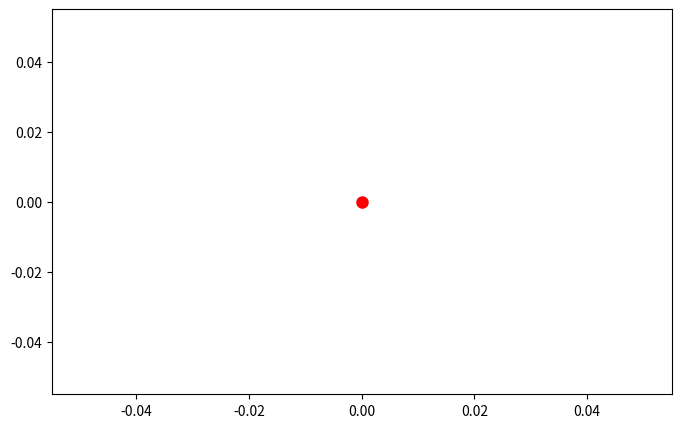

Recreate this plot in Python.
import matplotlib.pyplot as plt
import networkx as nx
import matplotlib.animation as animation

# Define the graph structure with forward and reverse edges
G = nx.DiGraph()
edges = {
    (0, 1): 5, (0, 2): 8, (0, 3): 12,
    (1, 4): 6, (1, 5): 9,
    (2, 4): 6, (2, 5): 9,
    (3, 4): 6, (3, 5): 9,
    (4, 6): 6, (5, 6): 3,
    # Reverse edges to allow bidirectional travel
    (1, 0): 5, (2, 0): 8, (3, 0): 12,
    (4, 1): 6, (5, 1): 9,
    (4, 2): 6, (5, 2): 9,
    (4, 3): 6, (5, 3): 9,
    (6, 4): 6, (6, 5): 3
}

# Add nodes and edges to the graph
for edge, weight in edges.items():
    G.add_edge(edge[0], edge[1], weight=weight)

# Define positions for each node
pos = {
    0: (0, 0), 1: (1, 1), 2: (1, 0), 3: (1, -1), 
    4: (2, 0.5), 5: (2, -0.5), 6: (3, 0)
}

# Initialize pheromone levels for edges
pheromone_levels = {edge: 0.1 for edge in G.edges}

# Define the paths for ants (forward and reverse)
path1 = [(0, 1), (1, 4), (4, 6)]  # Path for the first ant (source to sink)
path2 = [(0, 2), (2, 5), (5, 6)]  # Path for the second ant (different path)

# Additional paths for 6 ants (3 paths and their reverse)
paths_6_ants = [
    [(0, 1), (1, 4), (4, 6)],  # Path 1
    [(0, 2), (2, 5), (5, 6)],  # Path 2
    [(0, 3), (3, 4), (4, 6)],  # Path 3
    [(0, 2), (2, 4), (4, 6)],  # Path 4 (shorter path)
    [(0, 3), (3, 5), (5, 6)],  # Path 5
    [(0, 1), (1, 5), (5, 6)]   # Path 6 (shorter path)
]

# Set up figure and axis
fig, ax = plt.subplots(figsize=(8, 5))

# Function to draw the graph with updated pheromone levels
def draw_graph():
    ax.clear()  # Clear the axis for a fresh plot
    
    # Draw nodes, highlight source and sink with specific colors
    node_colors = ['slategray' if node == 0 else 'red' if node == 6 else 'lightblue' for node in G.nodes()]
    nx.draw(G, pos, with_labels=True, node_size=500, node_color=node_colors, font_size=10, ax=ax, arrows=False)
    
    # Draw edges with thickness based on dynamic pheromone levels
    for edge, weight in edges.items():
        nx.draw_networkx_edges(
            G, pos, edgelist=[edge],
            width=pheromone_levels[edge] * 2,  # Thickness proportional to pheromone level
            edge_color="green",
            ax=ax,
            arrows=False  # No arrows to make edges appear undirected
        )
        
    # Draw edge labels for weights
    edge_labels = {(u, v): f"{G[u][v]['weight']}" for u, v in G.edges()}
    nx.draw_networkx_edge_labels(G, pos, edge_labels=edge_labels, font_size=8, ax=ax)
    
    # Add a legend for source, sink, and pheromone
    ax.legend(
        handles=[
            plt.Line2D([0], [0], marker='o', color='w', markerfacecolor='slategray', markersize=10, label='Source'),
            plt.Line2D([0], [0], marker='o', color='w', markerfacecolor='red', markersize=10, label='Sink'),
            plt.Line2D([0], [0], marker='o', color='w', markerfacecolor='coral', markersize=10, label='Ant'),
            plt.Line2D([0], [0], color='green', lw=2, label='Pheromone Trail'),
        ],
        loc='best',
        fontsize=10
    )

# Initialize the moving ants (starting with one red dot)
ants = [{'ant': ax.plot(*pos[0], "ro", markersize=8)[0], 'path': path1, 'index': 0, 'reverse': False}]  # First ant at the source node

count = 0

# Function to update frame in animation
def update(frame_num):
    global count
    RATE = 20
    step = frame_num // (2 * RATE)  # Current step in the path
    edge_progress = (frame_num % RATE) / RATE  # Progress along the current edge (0 to 1)

    # After the first ant completes one cycle, add the second ant
    if step == len(path1) and frame_num == 6 * RATE:
        ants.append({'ant': ax.plot(*pos[0], "ro", markersize=8)[0], 'path': path2, 'index': 0, 'reverse': False})

    # After the second ant completes a cycle, add 6 ants (with delays)
    if step >= len(path1) + len(path2):
        if (((frame_num - 12 * RATE)) / RATE) == count and count < 6:
            ants.append({'ant': ax.plot(*pos[0], "ro", markersize=8)[0], 'path': paths_6_ants[int(count)], 'index': 0, 'reverse': False})
            count += 1

    # Move each ant along its path
    for ant_data in ants[:]:
        ant = ant_data['ant']
        path = ant_data['path']
        reverse = ant_data['reverse']
        
        # Handle the reverse direction when the ant reaches the sink node
        if ant_data['index'] == len(path) and not reverse:
            ant_data['reverse'] = True
            path = path[::-1]  # Reverse the path
            path = [(b, a) for a, b in path]
            ant_data['path'] = path
            ant_data['index'] = 0  # Reset to start of the reverse path

        # Determine which edge the ant is on and move it along that edge
        start, end = path[ant_data['index']]
        x_start, y_start = pos[start]
        x_end, y_end = pos[end]
        
        # Calculate ant position along the current edge
        ant.set_data(
            x_start + (x_end - x_start) * edge_progress,
            y_start + (y_end - y_start) * edge_progress
        )

        # Update the index for the next step along the path
        if edge_progress == 1 - 1 / RATE:  # Ant has reached the end of the current edge
            ant_data['index'] += 1
        
        # Remove ants that have completed their journey (both forward and reverse)
        if ant_data['reverse'] and ant_data['index'] == len(path):
            ants.remove(ant_data)  # Remove ant from the animation

        # Increase pheromone level on the edge as the ant moves
        pheromone_levels[(start, end)] += 0.04  # Increment pheromone level gradually

    # Redraw the graph with updated pheromone levels
    draw_graph()

    # Redraw the ants on top of the graph
    for ant_data in ants:
        ax.plot(*ant_data['ant'].get_data(), "o",color="coral", markersize=8)  # Redraw ants as red dots

# Create and run the animation
ani = animation.FuncAnimation(fig, update, frames=500, interval=1)
# ani.save("aco_algo_final.gif", writer="pillow", fps=10)
plt.show()
